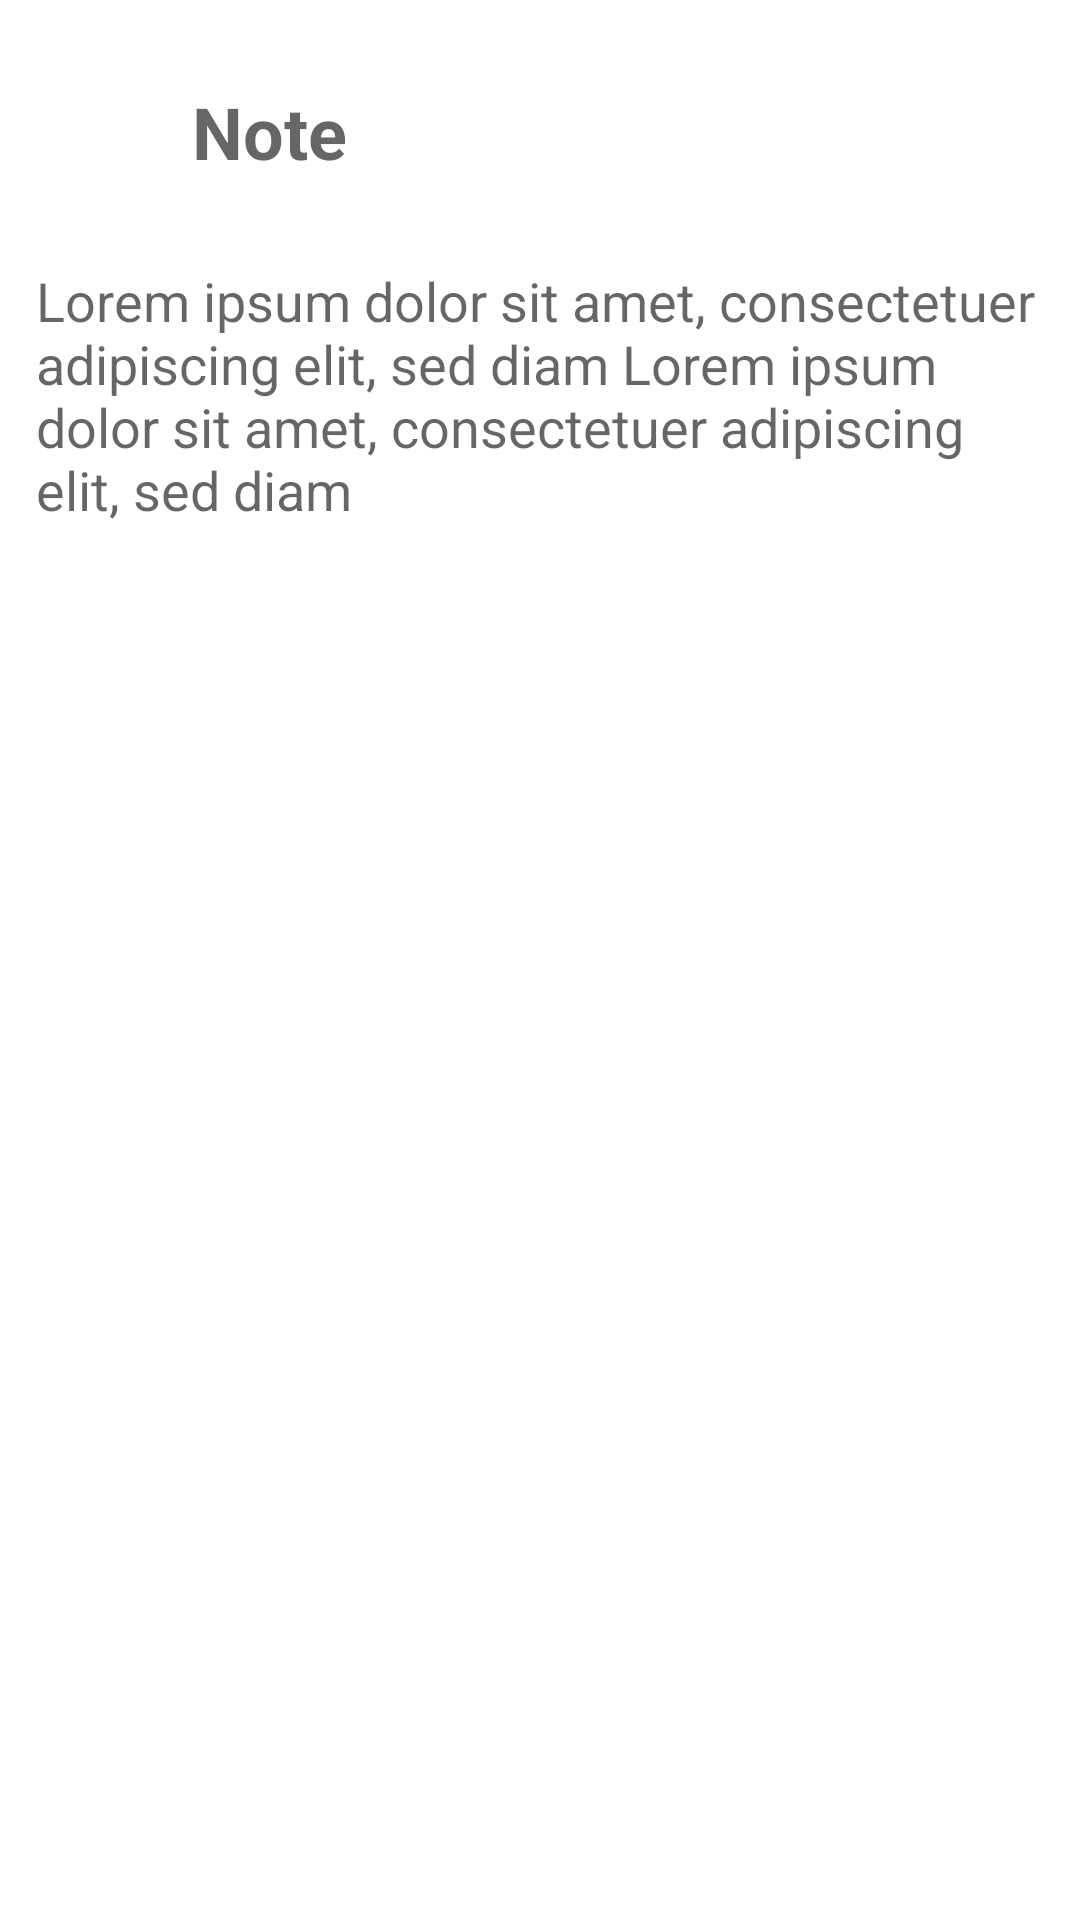

Reconstruct the res/layout file that produces this screen, plus the resources it refers to.
<!-- AndroidManifest.xml: application theme Theme.Notes -->
<!-- res/layout/activity_note.xml -->
<?xml version="1.0" encoding="utf-8"?>
<LinearLayout xmlns:android="http://schemas.android.com/apk/res/android"
    xmlns:tools="http://schemas.android.com/tools"
    android:layout_width="match_parent"
    android:layout_height="match_parent"
    android:layout_gravity="top"
    android:gravity="top"
    android:orientation="vertical"
    tools:context="com.example.notes.ui.NoteActivity">

    <LinearLayout
        android:layout_width="match_parent"
        android:layout_height="wrap_content"
        android:layout_gravity="start"
        android:orientation="horizontal">

        <ImageView
            android:id="@+id/btn_back"
            android:layout_width="40dp"
            android:layout_height="40dp"
            android:layout_gravity="start|center_vertical"
            android:layout_marginHorizontal="12dp"
            android:layout_marginVertical="24dp"
            android:clickable="true"
            android:contentDescription="@string/todo"
            android:focusable="true"
            android:scaleType="fitXY"
            android:src="@drawable/ic_arrow_back_24" />


        <TextView
            android:id="@+id/tvNoteTitle"
            android:layout_width="wrap_content"
            android:layout_height="wrap_content"
            android:layout_gravity="start|center_vertical"
            android:hint="@string/note"
            android:textSize="24sp"
            android:textStyle="bold" />

    </LinearLayout>

    <ScrollView
        android:layout_width="match_parent"
        android:layout_height="match_parent">

        <TextView
            android:id="@+id/tvNoteBody"
            android:layout_width="wrap_content"
            android:layout_height="wrap_content"
            android:layout_marginHorizontal="12dp"
            android:hint="@string/lorem"
            android:textSize="18sp" />
    </ScrollView>

    
</LinearLayout>
<!-- resources referenced by this layout -->
<resources>
  <string name="lorem">Lorem ipsum dolor sit amet, consectetuer adipiscing elit, sed diam Lorem ipsum dolor sit amet, consectetuer adipiscing elit, sed diam</string>
  <string name="note">Note</string>
  <string name="todo">TODO</string>
  <style name="Theme.Notes" parent="Theme.MaterialComponents.DayNight.DarkActionBar">
          
          <item name="colorPrimary">#FFAF0E</item>
          <item name="colorPrimaryVariant">#FC8600</item>
          <item name="colorOnPrimary">@color/white</item>
          
          <item name="colorSecondary">#FF6F00</item>
          <item name="colorSecondaryVariant">@color/teal_700</item>
          <item name="colorOnSecondary">@color/black</item>
          
          <item name="android:statusBarColor">?attr/colorPrimaryVariant</item>
          
      </style>
  <!-- not gathered from this repository: default colours our renderer supplied (Android Studio template values) -->
  <color name="teal_700">#FF018786</color>
  <color name="black">#FF000000</color>
  <color name="white">#FFFFFFFF</color>
</resources>
